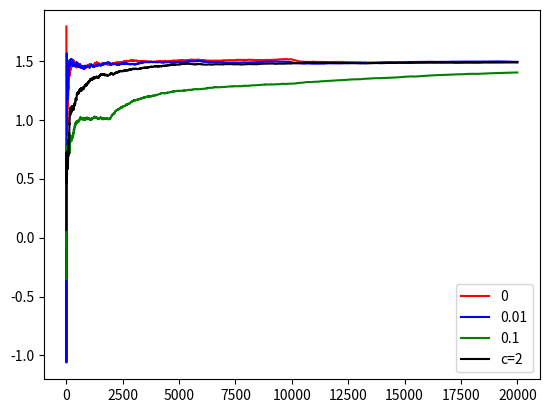

Here is the Python script that generated this plot:
"""
tutorial used: https://towardsdatascience.com/introduction-to-reinforcement-learning-and-solving-the-multi-armed-bandit-problem-e4ae74904e77/

[redacted]

This module defines a Bandit class to simulate multi-armed bandit problems.

Each Bandit object represents one slot machine (one arm).

mu = the true mean reward (expected payout) of that arm.

sigma = the standard deviation (how noisy or variable the rewards are). the randomness which forces exploration.

Default is 1, meaning each pull gives a normally distributed reward around mu with noise.
"""

from typing import Callable 
import numpy as np
import matplotlib.pyplot as plt

class Bandit:
    def __init__(self, mu, sigma=1):
        self.mu = mu # true mean reward
        self.sigma = sigma # standard deviation of reward distribution
    
    # pull behavior 
    # returns one random sample (reward) drawn from a Normal(μ, σ) distribution.
    # makes each pull slightly different, modeling uncertainty and noise
    def __call__(self):
        return np.random.normal(self.mu, self.sigma)
    
def initialize_bandits() -> list[Bandit]:
    # passing the mu/true mean values 
    return [
        Bandit(0.2),
        Bandit(-0.8),
        Bandit(1.5),
        Bandit(0.4),
        Bandit(1.1),
        Bandit(-1.5),
        Bandit(-0.1),
        Bandit(1),
        Bandit(0.7),
        Bandit(-0.5),
    ]


"""
 Q: estimated values for each bandit arm
 N: number of times each arm has been pulled
 t: current time step/iteration count
 eps: exploration probability, 1-eps is exploitation probability
"""
def epsilon_action(Q: np.ndarray, N:np.ndarray, t:int, eps:float) -> int:
    return(
        int(np.argmax(Q)) # return the greedy action
        if np.random.rand() < 1 - eps # if random number is less than 1-eps so with 1-eps probability
        else np.random.randint(Q.shape[0]) # else return a random action (exploration)
    )
    
"""
    UCB action function
    all actions will eventually be selected, but actions with lower value estimates,
    or that have already been selected frequently, will be selected with decreasing frequency
    over time.
    ucb formula, the square-root term is a measure of the uncertainty or variance in the estimate of a’s value
    The use of the natural logarithm means that the increases get smaller over time, but are unbounded
    c controls the degree of exploration
    If Nt(a) = 0, then a is considered to be a maximizing action
"""
def ucb_action(Q: np.ndarray, N: np.ndarray, t: int, c:float) -> int:
    return (
        int(np.argmax(Q + c * np.sqrt(np.log(t + 1) / N)))
    )


"""
 passing a list of Bandit objects
 and the epsilon action function
"""

def bandit_solver(
    bandits: list[Bandit], epsilon_action: Callable[[np.ndarray, np.ndarray, int], int]) -> np.ndarray:

    # set up estimated values and counts
    Q = np.zeros((len(bandits)))
    N = np.zeros((len(bandits)))

    num_steps = 10000

    rewards = []
    for t in range(num_steps):
        arm_index = epsilon_action(Q, N, t)
        reward = bandits[arm_index]()
        rewards.append(reward)
        N[arm_index] = N[arm_index] + 1
        Q[arm_index] = Q[arm_index] + 1 / N[arm_index] * (reward - Q[arm_index]) # q value update formula: old estimate + (1/n)(reward - old estimate)

    # ucb bandit solver
    for t in range(num_steps):
        arm_index = ucb_action(Q, N, t, c=2)
        reward = bandits[arm_index]()
        rewards.append(reward)
        N[arm_index] = N[arm_index] + 1
        Q[arm_index] = Q[arm_index] + 1 / N[arm_index] * (reward - Q[arm_index]) # q value update formula: old estimate + (1/n)(reward - old estimate)

    return np.cumsum(rewards) / np.arange(1, len(rewards) + 1)
    # np.cumsum(rewards) gives the cumulative total reward up to each time step.
    # Dividing by the time steps 1, 2, 3, … gives the average reward over time.
    # This lets us plot or compare how quickly the algorithm learns.


def main() -> None:
    bandits = initialize_bandits()
    epss = [0, 0.01, 0.1]
    reward_averages = [
        bandit_solver(bandits, lambda q, n, t: epsilon_action(q, n, t, eps)) 
        for eps in epss
    ]

    reward_averages.append(
        bandit_solver(bandits, lambda q, n, t: ucb_action(q, n, t, c=2))
    )

    labels = [0, 0.01, 0.1, "c=2"]
    # plotting results and averages
    colors = ["r-", "b-", "g-", "k-"]
    for idx, reward_average in enumerate(reward_averages):
        plt.plot(
            range(len(reward_average)), reward_average, colors[idx], label=labels[idx]
        )
    plt.legend()
    plt.show()

if __name__ == "__main__":
    main()